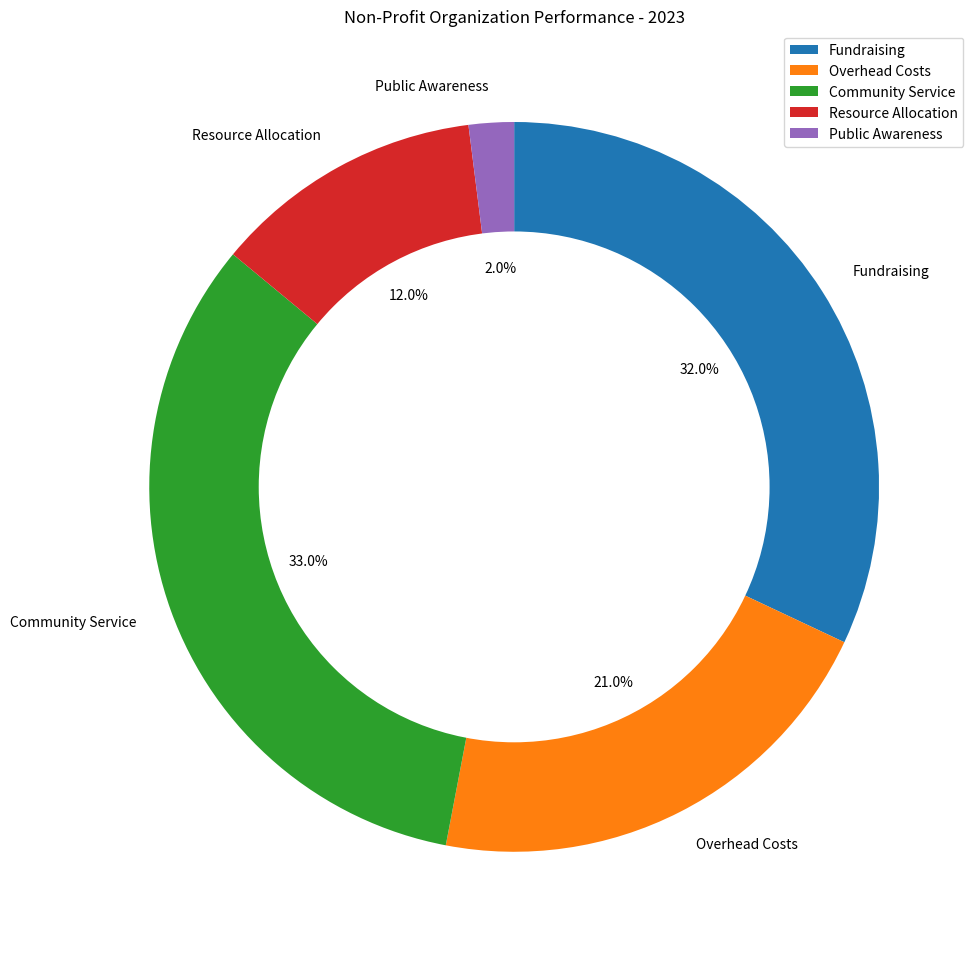

Write the Python code that produced this figure. (Note: this script raises an exception after producing the figure.)

import matplotlib.pyplot as plt
import numpy as np
import pandas as pd

# Transform the given data into three variables: data_labels, data, line_labels. 
data_labels = ['Fundraising', 'Overhead Costs', 'Community Service', 'Resource Allocation', 'Public Awareness']
data = [32, 21, 33, 12, 2]
line_labels = ['Category', 'ratio']

# Create figure before plotting, i.e., add_subplot() follows plt.figure().
fig = plt.figure(figsize=(10,10))
ax = fig.add_subplot(111)

# Plot the data with the type of rings chart.
ax.pie(data, labels=data_labels, startangle=90, counterclock=False, autopct=lambda pct: '{:.1f}%'.format(pct))

# To change the pie chart into a ring chart in your code, you need to correctly add a white circle to the center of the pie chart. 
centre_circle = plt.Circle((0,0),0.7,fc='white')

# After creating the circle with plt.Circle, you must add this circle to the axes using ax.add_artist().
ax.add_artist(centre_circle)

# For the plot of legend, do not plot the legend of gridlines or the legend of ax.fill output, only the data_labels are needed to provide the legend, i.e., ax.legend(data_labels).
ax.legend(data_labels, loc="best")

# Drawing techniques such as background grids can be used.
ax.grid(True)

# The title of the figure should be  Non-Profit Organization Performance - 2023.
plt.title('Non-Profit Organization Performance - 2023')

# Automatically resize the image by tight_layout().
plt.tight_layout()

# The image must be saved as /cpfs01/user/yanxiangchao/code0/gpt_chart/structchart_simulation/simulated_data_corner_cases/rings/png/20231227-104042_17.png.
plt.savefig('/cpfs01/user/yanxiangchao/code0/gpt_chart/structchart_simulation/simulated_data_corner_cases/rings/png/20231227-104042_17.png')

# Clear the current image state at the end of the code.
plt.clf()
